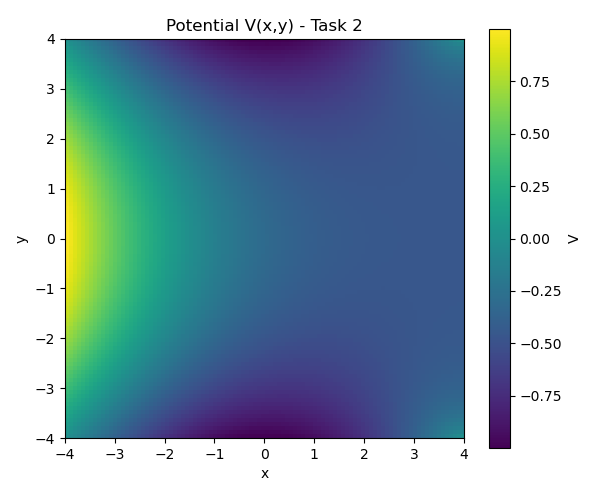

The file beside this chart, header and first rows:
-0.000000000e+00, 3.172793350e-02, 6.342391966e-02, 9.505604330e-02, 1.265924536e-01, 1.580013960e-01, 1.892512444e-01, 2.203105328e-01, 2.511479872e-01, 2.817325568e-01, 3.120334457e-01, 3.420201433e-01, 3.716624557e-01, 4.009305354e-01, 4.297949121e-01, 4.582265217e-01, 4.861967361e-01, 5.136773916e-01, 5.406408175e-01, 5.670598639e-01, 5.929079291e-01, 6.181589862e-01, 6.427876097e-01, 6.667690005e-01
-3.172793350e-02, -1.341222246e-04, 3.139775517e-02, 6.283771539e-02, 9.415580696e-02, 1.253221421e-01, 1.563069283e-01, 1.870805003e-01, 2.176133510e-01, 2.478761629e-01, 2.778398392e-01, 3.074755341e-01, 3.367546834e-01, 3.656490346e-01, 3.941306764e-01, 4.221720681e-01, 4.497460685e-01, 4.768259641e-01, 5.033854973e-01, 5.293988939e-01, 5.548408898e-01, 5.796867575e-01, 6.039123319e-01, 6.274940355e-01
-6.342391966e-02, -3.193425312e-02, -5.365068475e-04, 3.074123581e-02, 6.187089092e-02, 9.282440561e-02, 1.235737896e-01, 1.540911467e-01, 1.843487057e-01, 2.143188515e-01, 2.439741556e-01, 2.732874067e-01, 3.022316405e-01, 3.307801694e-01, 3.589066121e-01, 3.865849222e-01, 4.137894172e-01, 4.404948057e-01, 4.666762160e-01, 4.923092224e-01, 5.173698722e-01, 5.418347113e-01, 5.656808100e-01, 5.888857877e-01
-9.505604330e-02, -6.364247845e-02, -3.235078782e-02, -1.207186604e-03, 2.976207710e-02, 6.053075388e-02, 9.107262428e-02, 1.213615300e-01, 1.513714050e-01, 1.810763056e-01, 2.104504416e-01, 2.394682059e-01, 2.681042044e-01, 2.963332854e-01, 3.241305683e-01, 3.514714729e-01, 3.783317468e-01, 4.046874938e-01, 4.305152004e-01, 4.557917631e-01, 4.804945146e-01, 5.046012489e-01, 5.280902469e-01, 5.509403005e-01
-1.265924536e-01, -9.522884990e-02, -6.401700979e-02, -3.298131200e-02, -2.146200242e-03, 2.846384812e-02, 5.882435333e-02, 8.891086420e-02, 1.186989888e-01, 1.481644251e-01, 1.772829907e-01, 2.060306531e-01, 2.343835589e-01, 2.623180632e-01, 2.898107579e-01, 3.168385005e-01, 3.433784413e-01, 3.694080515e-01, 3.949051498e-01, 4.198479284e-01, 4.442149797e-01, 4.679853208e-01, 4.911384186e-01, 5.136542141e-01
-1.580013960e-01, -1.266634837e-01, -9.550712773e-02, -6.455490187e-02, -3.382947691e-02, -3.353589310e-03, 2.684998989e-02, 5.675848588e-02, 8.634915062e-02, 1.155992931e-01, 1.444863093e-01, 1.729877117e-01, 2.010811588e-01, 2.287444835e-01, 2.559557218e-01, 2.826931412e-01, 3.089352674e-01, 3.346609122e-01, 3.598491997e-01, 3.844795923e-01, 4.085319167e-01, 4.319863884e-01, 4.548236364e-01, 4.770247269e-01
-1.892512444e-01, -1.579165927e-01, -1.267931616e-01, -9.590175138e-02, -6.526329115e-02, -3.489880754e-02, -4.829393690e-03, 2.492382142e-02, 5.433970337e-02, 8.339714239e-02, 1.120750831e-01, 1.403525539e-01, 1.682086960e-01, 1.956227919e-01, 2.225742940e-01, 2.490428517e-01, 2.750083394e-01, 3.004508826e-01, 3.253508851e-01, 3.496890537e-01, 3.734464246e-01, 3.966043871e-01, 4.191447085e-01, 4.410495571e-01
-2.203105328e-01, -1.889585184e-01, -1.578472285e-01, -1.269957214e-01, -9.642321586e-02, -6.614905954e-02, -3.619269838e-02, -6.573645888e-03, 2.268854706e-02, 5.157432219e-02, 8.006414339e-02, 1.081385259e-01, 1.357780653e-01, 1.629634654e-01, 1.896755669e-01, 2.158953744e-01, 2.416040836e-01, 2.667831081e-01, 2.914141048e-01, 3.154790004e-01, 3.389600154e-01, 3.618396891e-01, 3.841009035e-01, 4.057269061e-01
-2.511479872e-01, -2.197597623e-01, -1.886415741e-01, -1.578107704e-01, -1.272848906e-01, -9.708163421e-02, -6.721883065e-02, -3.771440820e-02, -8.586364071e-03, 2.014726540e-02, 4.846843418e-02, 7.635911562e-02, 1.038013310e-01, 1.307771779e-01, 1.572688576e-01, 1.832587028e-01, 2.087292043e-01, 2.336630371e-01, 2.580430866e-01, 2.818524735e-01, 3.050745787e-01, 3.276930677e-01, 3.496919137e-01, 3.710554211e-01
-2.817325568e-01, -2.502910178e-01, -2.191486046e-01, -1.883209860e-01, -1.578240530e-01, -1.276738881e-01, -9.788673445e-02, -6.847896520e-02, -3.946705373e-02, -1.086754386e-02, 1.730297949e-02, 4.502791909e-02, 7.229069394e-02, 9.907476724e-02, 1.253636740e-01, 1.511410481e-01, 1.763906489e-01, 2.010963875e-01, 2.252423518e-01, 2.488128325e-01, 2.717923465e-01, 2.941656617e-01, 3.159178199e-01, 3.370341596e-01
-3.120334457e-01, -2.805232011e-01, -2.493409176e-01, -2.185006162e-01, -1.880165707e-01, -1.579032771e-01, -1.281754228e-01, -9.884785582e-02, -6.993555548e-02, -4.145360224e-02, -1.341714886e-02, 1.415860849e-02, 4.125845848e-02, 6.786720249e-02, 9.396968203e-02, 1.195508056e-01, 1.445955752e-01, 1.690891120e-01, 1.930166822e-01, 2.163637211e-01, 2.391158583e-01, 2.612589405e-01, 2.827790555e-01, 3.036625538e-01
-3.420201433e-01, -3.104274824e-01, -2.791913333e-01, -2.483241005e-01, -2.178384717e-01, -1.877473872e-01, -1.580640088e-01, -1.288016896e-01, -9.997394417e-02, -7.159441889e-02, -4.367686303e-02, -1.623510001e-02, 1.071700066e-02, 3.716555119e-02, 6.309667270e-02, 8.849652193e-02, 1.133513175e-01, 1.376473657e-01, 1.613710856e-01, 1.845090335e-01, 2.070479274e-01, 2.289746702e-01, 2.502763727e-01, 2.709403761e-01
-3.716624557e-01, -3.399753167e-01, -3.086729252e-01, -2.777661005e-01, -2.472659756e-01, -2.171839655e-01, -1.875317369e-01, -1.583211776e-01, -1.295643671e-01, -1.012735466e-01, -7.346109053e-02, -4.613947777e-02, -1.932126363e-02, 6.980947704e-03, 3.275453023e-02, 5.798686273e-02, 8.266535487e-02, 1.067774727e-01, 1.303107635e-01, 1.532528808e-01, 1.755916074e-01, 1.973148793e-01, 2.184108085e-01, 2.388677046e-01
-4.009305354e-01, -3.691384737e-01, -3.377590501e-01, -3.068015305e-01, -2.762755238e-01, -2.461909507e-01, -2.165580129e-01, -1.873871630e-01, -1.586890744e-01, -1.304746125e-01, -1.027548052e-01, -7.554081471e-02, -4.884390986e-02, -2.267543826e-02, 2.953200439e-03, 2.803058101e-02, 5.254527858e-02, 7.648589401e-02, 9.984107869e-02, 1.225995589e-01, 1.447501594e-01, 1.662818266e-01, 1.871836513e-01, 2.074448901e-01
-4.297949121e-01, -3.978890682e-01, -3.664233785e-01, -3.354055869e-01, -3.048438094e-01, -2.747465029e-01, -2.451224345e-01, -2.159806511e-01, -1.873304499e-01, -1.591813486e-01, -1.315430574e-01, -1.044254499e-01, -7.783853559e-02, -5.179243249e-02, -2.629734033e-02, -1.363514224e-03, 2.299876109e-02, 4.677919646e-02, 6.996752304e-02, 9.255351636e-02, 1.145270199e-01, 1.358779680e-01, 1.565964083e-01, 1.766725234e-01
-4.582265217e-01, -4.261995895e-01, -3.946399238e-01, -3.635537780e-01, -3.329478066e-01, -3.028290332e-01, -2.732048204e-01, -2.440828393e-01, -2.154710399e-01, -1.873776215e-01, -1.598110045e-01, -1.327798017e-01, -1.062927907e-01, -8.035888671e-02, -5.498711575e-02, -3.018658859e-02, -5.966475039e-03, 1.766402113e-02, 4.069568669e-02, 6.311932296e-02, 8.492576913e-02, 1.061059252e-01, 1.266507739e-01, 1.465514027e-01
-4.861967361e-01, -4.540429307e-01, -4.223830716e-01, -3.912219534e-01, -3.605648000e-01, -3.304172327e-01, -3.007852396e-01, -2.716751458e-01, -2.430935833e-01, -2.150474616e-01, -1.875439398e-01, -1.605903973e-01, -1.341944071e-01, -1.083637084e-01, -8.310617950e-02, -5.842981252e-02, -3.434268736e-02, -1.085294694e-02, 1.203122723e-02, 3.430163886e-02, 5.595010014e-02, 7.696845438e-02, 9.734859808e-02, 1.170825024e-01
-5.136773916e-01, -4.813924173e-01, -4.496276083e-01, -4.183863322e-01, -3.876724134e-01, -3.574901014e-01, -3.278440404e-01, -2.987392389e-01, -2.701810400e-01, -2.421750925e-01, -2.147273216e-01, -1.878439017e-01, -1.615312280e-01, -1.357958900e-01, -1.106446447e-01, -8.608439084e-02, -6.212214332e-02, -3.876500862e-02, -1.602016032e-02, 6.105184487e-03, 2.760378832e-02, 4.846841585e-02, 6.869185580e-02, 8.826694227e-02
-5.406408175e-01, -5.082218355e-01, -4.763487494e-01, -4.450235313e-01, -4.142486374e-01, -3.840269762e-01, -3.543618781e-01, -3.252570646e-01, -2.967166194e-01, -2.687449585e-01, -2.413468022e-01, -2.145271466e-01, -1.882912365e-01, -1.626445381e-01, -1.375927130e-01, -1.131415918e-01, -8.929714946e-02, -6.606548007e-02, -4.345277298e-02, -2.146528918e-02, -1.093382714e-04, 2.060874386e-02, 4.068261688e-02, 6.010595717e-02
-5.670598639e-01, -5.345054603e-01, -5.025221671e-01, -4.711105931e-01, -4.402718575e-01, -4.100075587e-01, -3.803197430e-01, -3.512108751e-01, -3.226838079e-01, -2.947417536e-01, -2.673882550e-01, -2.406271580e-01, -2.144625836e-01, -1.888989012e-01, -1.639407025e-01, -1.395927757e-01, -1.158600800e-01, -9.274772146e-02, -7.026092872e-02, -4.840502957e-02, -2.718542812e-02, -6.607582540e-03, 1.332301660e-02, 3.260086742e-02
-5.929079291e-01, -5.602180820e-01, -5.281240175e-01, -4.966250128e-01, -4.657208814e-01, -4.354119420e-01, -4.056989877e-01, -3.765832553e-01, -3.480663963e-01, -3.201504476e-01, -2.928378026e-01, -2.661311840e-01, -2.400336160e-01, -2.145483975e-01, -1.896790761e-01, -1.654294224e-01, -1.418034048e-01, -1.188051652e-01, -9.643899473e-02, -7.470931099e-02, -5.362063478e-02, -3.317756824e-02, -1.338477315e-02, 5.753049910e-03
-6.181589862e-01, -5.853350338e-01, -5.531309674e-01, -5.215447647e-01, -4.905749648e-01, -4.602206378e-01, -4.304813531e-01, -4.013571497e-01, -3.728485067e-01, -3.449563138e-01, -3.176818431e-01, -2.910267215e-01, -2.649929031e-01, -2.395826423e-01, -2.147984684e-01, -1.906431594e-01, -1.671197172e-01, -1.442313433e-01, -1.219814151e-01, -1.003734624e-01, -7.941114490e-02, -5.909823011e-02, -3.943857205e-02, -2.043609025e-02
-6.427876097e-01, -6.098322172e-01, -5.775202203e-01, -5.458483285e-01, -5.148138384e-01, -4.844146018e-01, -4.546489950e-01, -4.255158886e-01, -3.970146181e-01, -3.691449547e-01, -3.419070769e-01, -3.153015429e-01, -2.893292633e-01, -2.639914744e-01, -2.392897124e-01, -2.152257877e-01, -1.918017602e-01, -1.690199148e-01, -1.468827381e-01, -1.253928948e-01, -1.045532055e-01, -8.436662453e-02, -6.483621893e-02, -4.596514740e-02
-6.667690005e-01, -6.336861281e-01, -6.012695414e-01, -5.695147146e-01, -5.384177326e-01, -5.079752598e-01, -4.781845095e-01, -4.490432135e-01, -4.205495927e-01, -3.927023279e-01, -3.655005319e-01, -3.389437214e-01, -3.130317900e-01, -2.877649819e-01, -2.631438657e-01, -2.391693089e-01, -2.158424535e-01, -1.931646918e-01, -1.711376424e-01, -1.497631276e-01, -1.290431506e-01, -1.089798741e-01, -8.957559875e-02, -7.083274242e-02
-6.900790115e-01, -6.568738811e-01, -6.243572835e-01, -5.925234890e-01, -5.613674026e-01, -5.308845320e-01, -5.010709577e-01, -4.719233021e-01, -4.434387002e-01, -4.156147711e-01, -3.884495891e-01, -3.619416566e-01, -3.360898771e-01, -3.108935280e-01, -2.863522358e-01, -2.624659499e-01, -2.392349189e-01, -2.166596653e-01, -1.947409633e-01, -1.734798148e-01, -1.528774278e-01, -1.329351942e-01, -1.136546689e-01, -9.503754916e-02
-7.126941714e-01, -6.793732343e-01, -6.467624101e-01, -6.148547975e-01, -5.836441527e-01, -5.531248578e-01, -5.232918902e-01, -4.941407924e-01, -4.656676427e-01, -4.378690262e-01, -4.107420067e-01, -3.842840992e-01, -3.584932431e-01, -3.333677753e-01, -3.089064052e-01, -2.851081890e-01, -2.619725052e-01, -2.394990308e-01, -2.176877179e-01, -1.965387707e-01, -1.760526233e-01, -1.562299182e-01, -1.370714850e-01, -1.185783202e-01
-7.345917087e-01, -7.011626126e-01, -6.684645198e-01, -6.364893893e-01, -6.052298600e-01, -5.746792189e-01, -5.448313705e-01, -5.156808070e-01, -4.872225782e-01, -4.594522639e-01, -4.323659445e-01, -4.059601747e-01, -3.802319561e-01, -3.551787107e-01, -3.307982560e-01, -3.070887792e-01, -2.840488132e-01, -2.616772124e-01, -2.399731299e-01, -2.189359941e-01, -1.985654870e-01, -1.788615227e-01, -1.598242259e-01, -1.414539122e-01
-7.557495744e-01, -7.222211308e-01, -6.894438687e-01, -6.574086397e-01, -6.261069968e-01, -5.955311624e-01, -5.656739983e-01, -5.365289753e-01, -5.080901440e-01, -4.803521062e-01, -4.533099870e-01, -4.269594072e-01, -4.012964567e-01, -3.763176685e-01, -3.520199930e-01, -3.284007729e-01, -3.054577193e-01, -2.831888875e-01, -2.615926538e-01, -2.406676932e-01, -2.204129572e-01, -2.008276521e-01, -1.819112184e-01, -1.636633103e-01
-7.761464643e-01, -7.425286155e-01, -7.096813929e-01, -6.775945729e-01, -6.462586535e-01, -6.156648236e-01, -5.858049318e-01, -5.566714571e-01, -5.282574791e-01, -5.005566499e-01, -4.735631662e-01, -4.472717418e-01, -4.216775813e-01, -3.967763537e-01, -3.725641674e-01, -3.490375450e-01, -3.261933993e-01, -3.040290095e-01, -2.825419983e-01, -2.617303089e-01, -2.415921836e-01, -2.221261421e-01, -2.033309608e-01, -1.852056522e-01
-7.957618405e-01, -7.620656268e-01, -7.291587299e-01, -6.970298827e-01, -6.656685598e-01, -6.350649469e-01, -6.052099094e-01, -5.760949634e-01, -5.477122461e-01, -5.200544878e-01, -4.931149838e-01, -4.668875677e-01, -4.413665844e-01, -4.165468646e-01, -3.924236993e-01, -3.689928152e-01, -3.462503506e-01, -3.241928316e-01, -3.028171495e-01, -2.821205380e-01, -2.621005513e-01, -2.427550434e-01, -2.240821466e-01, -2.060802516e-01
-8.145759521e-01, -7.808134790e-01, -7.478582392e-01, -7.156979540e-01, -6.843211060e-01, -6.537169075e-01, -6.238752709e-01, -5.947867782e-01, -5.664426528e-01, -5.388347305e-01, -5.119554328e-01, -4.857977389e-01, -4.603551603e-01, -4.356217144e-01, -4.115918996e-01, -3.882606707e-01, -3.656234150e-01, -3.436759285e-01, -3.224143934e-01, -3.018353556e-01, -2.819357029e-01, -2.627126439e-01, -2.441636870e-01, -2.262866207e-01
-8.325698546e-01, -7.987542604e-01, -7.657630225e-01, -7.335828828e-01, -7.022013624e-01, -6.716067313e-01, -6.417879778e-01, -6.127347792e-01, -5.844374726e-01, -5.568870276e-01, -5.300750182e-01, -5.039935960e-01, -4.786354645e-01, -4.539938529e-01, -4.300624916e-01, -4.068355875e-01, -3.843078001e-01, -3.624742182e-01, -3.413303374e-01, -3.208720373e-01, -3.010955605e-01, -2.819974908e-01, -2.635747331e-01, -2.458244928e-01
-8.497254299e-01, -8.158708525e-01, -7.828569431e-01, -7.506694952e-01, -7.192950999e-01, -6.887211147e-01, -6.589356333e-01, -6.299274569e-01, -6.016860648e-01, -5.742015873e-01, -5.474647777e-01, -5.214669863e-01, -4.962001340e-01, -4.716566869e-01, -4.478296317e-01, -4.247124511e-01, -4.022991003e-01, -3.805839835e-01, -3.595619318e-01, -3.392281803e-01, -3.195783473e-01, -3.006084127e-01, -2.823146974e-01, -2.646938437e-01
-8.660254038e-01, -8.321469486e-01, -7.991246437e-01, -7.669433664e-01, -7.355888079e-01, -7.050474432e-01, -6.753065011e-01, -6.463539348e-01, -6.181783937e-01, -5.907691961e-01, -5.641163012e-01, -5.382102839e-01, -5.130423078e-01, -4.886041008e-01, -4.648879299e-01, -4.418865776e-01, -4.195933176e-01, -3.980018925e-01, -3.771064906e-01, -3.569017243e-01, -3.373826086e-01, -3.185445397e-01, -3.003832749e-01, -2.828949124e-01
-8.814533634e-01, -8.475670710e-01, -8.145515652e-01, -7.823908383e-01, -7.510697126e-01, -7.205738103e-01, -6.908895239e-01, -6.620039873e-01, -6.339050477e-01, -6.065812379e-01, -5.800217500e-01, -5.542164087e-01, -5.291556459e-01, -5.048304755e-01, -4.812324694e-01, -4.583537328e-01, -4.361868816e-01, -4.147250185e-01, -3.939617116e-01, -3.738909719e-01, -3.545072317e-01, -3.358053244e-01, -3.177804633e-01, -3.004282223e-01
-8.959937743e-01, -8.621165876e-01, -8.291239624e-01, -7.969990368e-01, -7.657257944e-01, -7.352890342e-01, -7.056743413e-01, -6.768680581e-01, -6.488572571e-01, -6.216297126e-01, -5.951738753e-01, -5.694788456e-01, -5.445343484e-01, -5.203307084e-01, -4.968588258e-01, -4.741101524e-01, -4.520766685e-01, -4.307508600e-01, -4.101256962e-01, -3.901946079e-01, -3.709514662e-01, -3.523905616e-01, -3.345065834e-01, -3.172946003e-01
-9.096319954e-01, -8.757817285e-01, -8.428289211e-01, -8.107558881e-01, -7.795458045e-01, -7.491826752e-01, -7.196513064e-01, -6.909372772e-01, -6.630269119e-01, -6.359072533e-01, -6.095660363e-01, -5.839916623e-01, -5.591731741e-01, -5.351002312e-01, -5.117630861e-01, -4.891525601e-01, -4.672600209e-01, -4.460773595e-01, -4.255969683e-01, -4.058117194e-01, -3.867149431e-01, -3.683004075e-01, -3.505622979e-01, -3.334951969e-01
-9.223542941e-01, -8.885496001e-01, -8.556543726e-01, -8.236501340e-01, -7.925192803e-01, -7.622450515e-01, -7.328115028e-01, -7.042034775e-01, -6.764065787e-01, -6.494071436e-01, -6.231922172e-01, -5.977495269e-01, -5.730674578e-01, -5.491350283e-01, -5.259418664e-01, -5.034781863e-01, -4.817347654e-01, -4.607029220e-01, -4.403744932e-01, -4.207418136e-01, -4.017976934e-01, -3.835353987e-01, -3.659486303e-01, -3.490315044e-01
-9.341478603e-01, -9.004081996e-01, -8.675891085e-01, -8.356713470e-01, -8.046365612e-01, -7.744672546e-01, -7.451467599e-01, -7.166592111e-01, -6.889895169e-01, -6.621233347e-01, -6.360470447e-01, -6.107477253e-01, -5.862131281e-01, -5.624316540e-01, -5.393923300e-01, -5.170847858e-01, -4.954992311e-01, -4.746264333e-01, -4.544576958e-01, -4.349848366e-01, -4.162001668e-01, -3.980964703e-01, -3.806669837e-01, -3.639053758e-01
-9.450008187e-01, -9.113464286e-01, -8.786227945e-01, -8.468099438e-01, -8.158888021e-01, -7.858411644e-01, -7.566496679e-01, -7.282977644e-01, -7.007696942e-01, -6.740504605e-01, -6.481258038e-01, -6.229821776e-01, -5.986067239e-01, -5.749872499e-01, -5.521122045e-01, -5.299706555e-01, -5.085522670e-01, -4.878472776e-01, -4.678464781e-01, -4.485411911e-01, -4.299232491e-01, -4.119849742e-01, -3.947191582e-01, -3.781190421e-01
-9.549022414e-01, -9.213541047e-01, -8.887459826e-01, -8.570571991e-01, -8.262679876e-01, -7.963594624e-01, -7.673135922e-01, -7.391131730e-01, -7.117418023e-01, -6.851838541e-01, -6.594244537e-01, -6.344494538e-01, -6.102454109e-01, -5.867995612e-01, -5.640997985e-01, -5.421346510e-01, -5.208932593e-01, -5.003653546e-01, -4.805412368e-01, -4.614117538e-01, -4.429682799e-01, -4.252026959e-01, -4.081073685e-01, -3.916751302e-01
-9.638421586e-01, -9.304219737e-01, -8.979501235e-01, -8.664052575e-01, -8.357669446e-01, -8.060156458e-01, -7.771326876e-01, -7.491002360e-01, -7.219012709e-01, -6.955195617e-01, -6.699396430e-01, -6.451467903e-01, -6.211269975e-01, -5.978669531e-01, -5.753540180e-01, -5.535762032e-01, -5.325221476e-01, -5.121810965e-01, -4.925428800e-01, -4.735978921e-01, -4.553370697e-01, -4.377518721e-01, -4.208342607e-01, -4.045766794e-01
-9.718115683e-01, -9.385417197e-01, -9.062275777e-01, -8.748471453e-01, -8.443793546e-01, -8.148040397e-01, -7.861019109e-01, -7.582545293e-01, -7.312442820e-01, -7.050543581e-01, -6.796687249e-01, -6.550721042e-01, -6.312499502e-01, -6.081884261e-01, -5.858743825e-01, -5.642953347e-01, -5.434394418e-01, -5.232954843e-01, -5.038528438e-01, -4.851014811e-01, -4.670319161e-01, -4.496352067e-01, -4.329029292e-01, -4.168271578e-01
-9.788024462e-01, -9.457059749e-01, -9.135716252e-01, -8.823767814e-01, -8.520997650e-01, -8.227198092e-01, -7.942170335e-01, -7.665724188e-01, -7.397677835e-01, -7.137857599e-01, -6.886097712e-01, -6.642240085e-01, -6.406134088e-01, -6.177636321e-01, -5.956610405e-01, -5.742926756e-01, -5.536462377e-01, -5.337100642e-01, -5.144731086e-01, -4.959249195e-01, -4.780556201e-01, -4.608558874e-01, -4.443169322e-01, -4.284304787e-01
-9.848077530e-01, -9.519083285e-01, -9.199764759e-01, -8.889889871e-01, -8.589235997e-01, -8.297589709e-01, -8.014746537e-01, -7.740510731e-01, -7.474695020e-01, -7.217120393e-01, -6.967615866e-01, -6.726018266e-01, -6.492172010e-01, -6.265928888e-01, -6.047147849e-01, -5.835694787e-01, -5.631442330e-01, -5.434269629e-01, -5.244062148e-01, -5.060711457e-01, -4.884115025e-01, -4.714176016e-01, -4.550803081e-01, -4.393910161e-01
-9.898214419e-01, -9.571433342e-01, -9.254372770e-01, -8.946794961e-01, -8.648471695e-01, -8.359184033e-01, -8.078722080e-01, -7.806884753e-01, -7.543479560e-01, -7.288322375e-01, -7.041237223e-01, -6.802056062e-01, -6.570618575e-01, -6.346771952e-01, -6.130370685e-01, -5.921276356e-01, -5.719357428e-01, -5.524489038e-01, -5.336552786e-01, -5.155436533e-01, -4.981034190e-01, -4.813245514e-01, -4.651975905e-01, -4.497136199e-01
-9.938384645e-01, -9.614065176e-01, -9.299501219e-01, -8.994449621e-01, -8.698676812e-01, -8.411958575e-01, -8.134079816e-01, -7.864834349e-01, -7.604024675e-01, -7.351461775e-01, -7.106964893e-01, -6.870361334e-01, -6.641486254e-01, -6.420182456e-01, -6.206300182e-01, -5.999696910e-01, -5.800237147e-01, -5.607792220e-01, -5.422240076e-01, -5.243465069e-01, -5.071357757e-01, -4.905814697e-01, -4.746738236e-01, -4.594036307e-01
-9.968547760e-01, -9.646943815e-01, -9.335120563e-01, -9.032829677e-01, -8.739832468e-01, -8.455899664e-01, -8.180811196e-01, -7.914355987e-01, -7.656331746e-01, -7.406544766e-01, -7.164809719e-01, -6.930949462e-01, -6.704794832e-01, -6.486184446e-01, -6.274964504e-01, -6.070988584e-01, -5.874117439e-01, -5.684218799e-01, -5.501167156e-01, -5.324843568e-01, -5.155135444e-01, -4.991936345e-01, -4.835145769e-01, -4.684668949e-01
-9.988673392e-01, -9.670044120e-01, -9.361210850e-01, -9.061920309e-01, -8.771928910e-01, -8.491002541e-01, -8.218916366e-01, -7.955454621e-01, -7.700410426e-01, -7.453585587e-01, -7.214790405e-01, -6.983843484e-01, -6.760571543e-01, -6.544809214e-01, -6.336398855e-01, -6.135190344e-01, -5.941040890e-01, -5.753814820e-01, -5.573383385e-01, -5.399624547e-01, -5.232422776e-01, -5.071668841e-01, -4.917259600e-01, -4.769097789e-01
-9.998741277e-01, -9.683350819e-01, -9.377761768e-01, -9.081716120e-01, -8.794965596e-01, -8.517271447e-01, -8.248404265e-01, -7.988143796e-01, -7.736278761e-01, -7.492606670e-01, -7.256933643e-01, -7.029074228e-01, -6.808851213e-01, -6.596095443e-01, -6.390645627e-01, -6.192348147e-01, -6.001056862e-01, -5.816632906e-01, -5.638944488e-01, -5.467866685e-01, -5.303281234e-01, -5.145076320e-01, -4.993146368e-01, -4.847391828e-01
-9.998741277e-01, -9.686858545e-01, -9.384772695e-01, -9.092221193e-01, -8.808951262e-01, -8.534719702e-01, -8.269292718e-01, -8.012445749e-01, -7.763963297e-01, -7.523638757e-01, -7.291274251e-01, -7.066680450e-01, -6.849676402e-01, -6.640089350e-01, -6.437754550e-01, -6.242515081e-01, -6.054221652e-01, -5.872732405e-01, -5.697912713e-01, -5.529634974e-01, -5.367778401e-01, -5.212228809e-01, -5.062878401e-01, -4.919625551e-01
-9.988673392e-01, -9.680571859e-01, -9.382252738e-01, -9.093449148e-01, -8.813903991e-01, -8.543369790e-01, -8.281608534e-01, -8.028391521e-01, -7.783499201e-01, -7.546721028e-01, -7.317855294e-01, -7.096708971e-01, -6.883097544e-01, -6.676844839e-01, -6.477782843e-01, -6.285751526e-01, -6.100598644e-01, -5.922179548e-01, -5.750356982e-01, -5.585000871e-01, -5.425988118e-01, -5.273202380e-01, -5.126533855e-01, -4.985879058e-01
-9.968547760e-01, -9.664505268e-01, -9.370220764e-01, -9.085423185e-01, -8.809851275e-01, -8.543253435e-01, -8.285387590e-01, -8.036021050e-01, -7.794930373e-01, -7.561901223e-01, -7.336728227e-01, -7.119214822e-01, -6.909173100e-01, -6.706423647e-01, -6.510795368e-01, -6.322125307e-01, -6.140258467e-01, -5.965047607e-01, -5.796353046e-01, -5.634042451e-01, -5.477990627e-01, -5.328079292e-01, -5.184196859e-01, -5.046238205e-01
-9.938384645e-01, -9.638683230e-01, -9.348705425e-01, -9.068176134e-01, -8.796830078e-01, -8.534411675e-01, -8.280674925e-01, -8.035383285e-01, -7.798309561e-01, -7.569235771e-01, -7.347953024e-01, -7.134261380e-01, -6.927969702e-01, -6.728895505e-01, -6.536864786e-01, -6.351711857e-01, -6.173279155e-01, -6.001417051e-01, -5.835983646e-01, -5.676844562e-01, -5.523872725e-01, -5.376948137e-01, -5.235957652e-01, -5.100794738e-01
-9.898214419e-01, -9.603140158e-01, -9.317745184e-01, -9.041750488e-01, -8.774886891e-01, -8.516894944e-01, -8.267524834e-01, -8.026536291e-01, -7.793698484e-01, -7.568789921e-01, -7.351598328e-01, -7.141920530e-01, -6.939562317e-01, -6.744338295e-01, -6.556071730e-01, -6.374594382e-01, -6.199746315e-01, -6.031375714e-01, -5.869338672e-01, -5.713498984e-01, -5.563727919e-01, -5.419903992e-01, -5.281912730e-01, -5.149646427e-01
-9.848077530e-01, -9.557920410e-01, -9.277388322e-01, -9.006198445e-01, -8.744077793e-01, -8.490763141e-01, -8.246000963e-01, -8.009547354e-01, -7.781167960e-01, -7.560637884e-01, -7.347741594e-01, -7.142272816e-01, -6.944034407e-01, -6.752838224e-01, -6.568504971e-01, -6.390864033e-01, -6.219753299e-01, -6.055018966e-01, -5.896515335e-01, -5.744104593e-01, -5.597656582e-01, -5.457048566e-01, -5.322164985e-01, -5.192897204e-01
-9.788024462e-01, -9.503078272e-01, -9.227692952e-01, -8.961581938e-01, -8.704468502e-01, -8.456085715e-01, -8.216176404e-01, -7.984493110e-01, -7.760798035e-01, -7.544862977e-01, -7.336469253e-01, -7.135407609e-01, -6.941478107e-01, -6.754490003e-01, -6.574261601e-01, -6.400620095e-01, -6.233401385e-01, -6.072449891e-01, -5.917618335e-01, -5.768767524e-01, -5.625766112e-01, -5.488490354e-01, -5.356823852e-01, -5.230657295e-01
-9.718115683e-01, -9.438677941e-01, -9.168727025e-01, -8.907972670e-01, -8.656134444e-01, -8.412941747e-01, -8.178133807e-01, -7.951459661e-01, -7.732678131e-01, -7.521557785e-01, -7.317876882e-01, -7.121423293e-01, -6.931994412e-01, -6.749397036e-01, -6.573447231e-01, -6.403970172e-01, -6.240799971e-01, -6.083779473e-01, -5.932760046e-01, -5.787601353e-01, -5.648171102e-01, -5.514344793e-01, -5.386005454e-01, -5.263043361e-01
-9.638421586e-01, -9.364793489e-01, -9.100568333e-01, -8.845452148e-01, -8.599160804e-01, -8.361420038e-01, -8.131965489e-01, -7.910542714e-01, -7.696907197e-01, -7.490824329e-01, -7.292069383e-01, -7.100427454e-01, -6.915693377e-01, -6.737671629e-01, -6.566176191e-01, -6.401030402e-01, -6.242066773e-01, -6.089126794e-01, -5.942060707e-01, -5.800727271e-01, -5.664993508e-01, -5.534734427e-01, -5.409832753e-01, -5.290178630e-01
-9.549022414e-01, -9.281508836e-01, -9.023304505e-01, -8.774111717e-01, -8.533642602e-01, -8.301619206e-01, -8.077773558e-01, -7.861847732e-01, -7.653593881e-01, -7.452774255e-01, -7.259161195e-01, -7.072537095e-01, -6.892694340e-01, -6.719435212e-01, -6.552571764e-01, -6.391925671e-01, -6.237328048e-01, -6.088619245e-01, -5.945648619e-01, -5.808274281e-01, -5.676362829e-01, -5.549789067e-01, -5.428435700e-01, -5.312193038e-01
-9.450008187e-01, -9.188917703e-01, -8.937033015e-01, -8.694052597e-01, -8.459684764e-01, -8.233647796e-01, -8.015670059e-01, -7.805490098e-01, -7.602856721e-01, -7.407529042e-01, -7.219276505e-01, -7.037878868e-01, -6.863126157e-01, -6.694818582e-01, -6.532766418e-01, -6.376789856e-01, -6.226718820e-01, -6.082392749e-01, -5.943660361e-01, -5.810379390e-01, -5.682416295e-01, -5.559645964e-01, -5.441951396e-01, -5.329223372e-01
... 39 more rows
